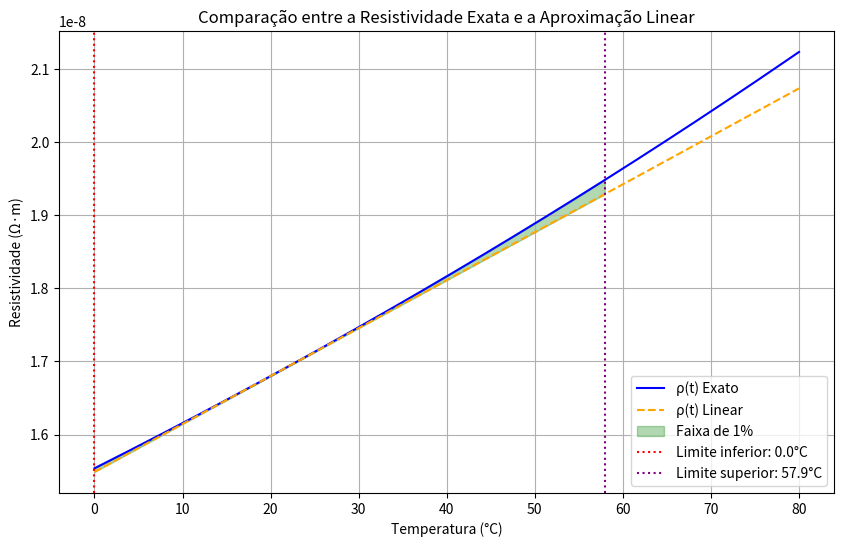

This figure's Python source:
import numpy as np
import matplotlib.pyplot as plt

# Definir as funções
def rho_exact(t, rho20, alpha):
    return rho20 * np.exp(alpha * (t - 20))

def rho_linear(t, rho20, alpha):
    return rho20 * (1 + alpha * (t - 20))

# Definir os parâmetros
rho20 = 1.68e-8
alpha = 0.0039

# Gerar valores de t
t_values = np.linspace(0, 80, 400)

# Calcular valores exatos e aproximados
rho_exact_values = rho_exact(t_values, rho20, alpha)
rho_linear_values = rho_linear(t_values, rho20, alpha)

# Calcular o erro relativo
relative_error = np.abs((rho_exact_values - rho_linear_values) / rho_exact_values)

# Encontrar intervalo onde o erro é menor ou igual a 1%
within_1_percent = np.where(relative_error <= 0.01)[0]
t_min = t_values[within_1_percent[0]]
t_max = t_values[within_1_percent[-1]]

# Plotar o gráfico
plt.figure(figsize=(10, 6))
plt.plot(t_values, rho_exact_values, label='ρ(t) Exato', color='blue')
plt.plot(t_values, rho_linear_values, label='ρ(t) Linear', color='orange', linestyle='--')
plt.fill_between(t_values, rho_linear_values, rho_exact_values, 
                 where=(relative_error <= 0.01), color='green', alpha=0.3, label='Faixa de 1%')
plt.axvline(t_min, color='red', linestyle=':', label=f'Limite inferior: {t_min:.1f}°C')
plt.axvline(t_max, color='purple', linestyle=':', label=f'Limite superior: {t_max:.1f}°C')
plt.xlabel('Temperatura (°C)')
plt.ylabel('Resistividade (Ω·m)')
plt.title('Comparação entre a Resistividade Exata e a Aproximação Linear')
plt.legend()
plt.grid(True)
plt.show()

print(f"Intervalo de valores de t onde a aproximação linear fica dentro de uma faixa de 1% do valor exato: {t_min:.1f}°C a {t_max:.1f}°C")
